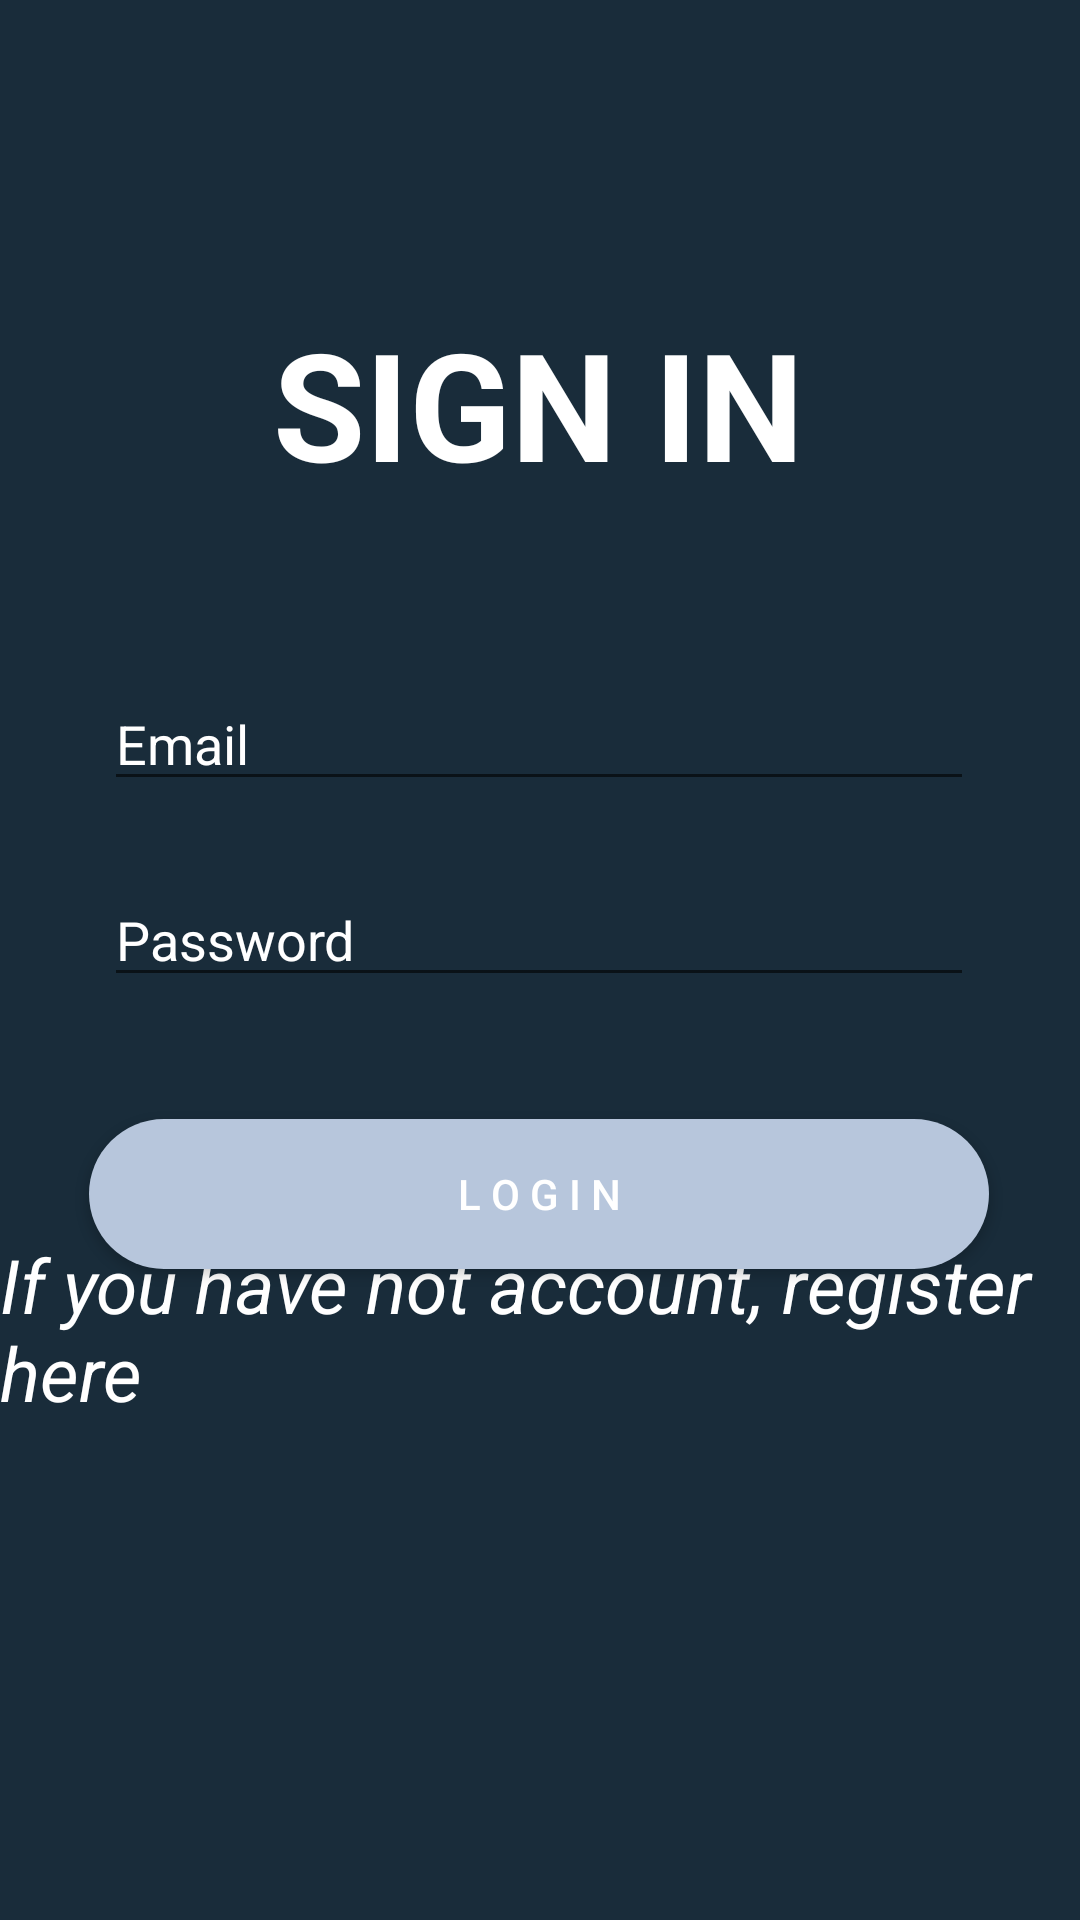

Layout XML and referenced resources for this Android screen:
<!-- AndroidManifest.xml: application theme Theme.KeepEverythingSafe -->
<!-- res/layout/activity_login.xml -->
<?xml version="1.0" encoding="utf-8"?>
<androidx.constraintlayout.widget.ConstraintLayout xmlns:android="http://schemas.android.com/apk/res/android"
    xmlns:app="http://schemas.android.com/apk/res-auto"
    xmlns:tools="http://schemas.android.com/tools"
    android:layout_width="match_parent"
    android:layout_height="match_parent"
    tools:context=".login"
    android:background="#192c3a">

    <TextView
        android:id="@+id/textView4"
        android:layout_width="wrap_content"
        android:layout_height="wrap_content"
        android:text="@string/sign_in"
        android:textColor="@color/white"
        android:textSize="50sp"
        app:layout_constraintBottom_toBottomOf="parent"
        app:layout_constraintEnd_toEndOf="parent"
        app:layout_constraintHorizontal_bias="0.497"
        app:layout_constraintStart_toStartOf="parent"
        app:layout_constraintTop_toTopOf="parent"
        app:layout_constraintVertical_bias="0.176"
        android:textStyle="bold"/>

    <EditText
        android:id="@+id/email"
        android:layout_width="290dp"
        android:layout_height="wrap_content"
        android:ems="10"
        android:hint="Email"
        android:textColorHint="@color/white"
        android:inputType="textEmailAddress"
        app:layout_constraintBottom_toBottomOf="parent"
        app:layout_constraintEnd_toEndOf="parent"
        app:layout_constraintHorizontal_bias="0.497"
        app:layout_constraintStart_toStartOf="parent"
        app:layout_constraintTop_toTopOf="parent"
        app:layout_constraintVertical_bias="0.377"
        android:autofillHints="" />

    <EditText
        android:id="@+id/password"
        android:layout_width="290dp"
        android:layout_height="wrap_content"
        android:ems="10"
        android:hint="Password"
        android:textColorHint="@color/white"
        android:inputType="textPassword"
        app:layout_constraintBottom_toBottomOf="parent"
        app:layout_constraintEnd_toEndOf="parent"
        app:layout_constraintHorizontal_bias="0.497"
        app:layout_constraintStart_toStartOf="parent"
        app:layout_constraintTop_toTopOf="parent"
        app:layout_constraintVertical_bias="0.486" />


    <TextView
        android:id="@+id/failtime"
        android:layout_width="100dp"
        android:layout_height="wrap_content"
        android:textColor="#ff0000"
        android:textSize="30sp"
        app:layout_constraintBottom_toBottomOf="parent"
        app:layout_constraintEnd_toEndOf="parent"
        app:layout_constraintHorizontal_bias="0.549"
        app:layout_constraintStart_toStartOf="parent"
        app:layout_constraintTop_toTopOf="parent"
        app:layout_constraintVertical_bias="0.565" />

    <Button
        android:id="@+id/signin"
        android:layout_width="300dp"
        android:layout_height="50dp"
        android:shadowColor="#b7c6dc"
        android:background="@drawable/login"
        android:text="@string/l_o_g_i_n"
        android:textColor="@color/white"
        app:layout_constraintBottom_toBottomOf="parent"
        app:layout_constraintEnd_toEndOf="parent"
        app:layout_constraintHorizontal_bias="0.495"
        app:layout_constraintStart_toStartOf="parent"
        app:layout_constraintTop_toTopOf="parent"
        app:layout_constraintVertical_bias="0.632" />

    <TextView
        android:id="@+id/register"
        android:layout_width="wrap_content"
        android:layout_height="wrap_content"

        android:text="@string/if_you_have_not_account_register_here"
        android:textColor="@color/white"
        android:textSize="25sp"
        android:textStyle="italic"
        app:layout_constraintBottom_toBottomOf="parent"
        app:layout_constraintEnd_toEndOf="parent"
        app:layout_constraintHorizontal_bias="0.0"
        app:layout_constraintStart_toStartOf="parent"
        app:layout_constraintTop_toTopOf="parent"
        app:layout_constraintVertical_bias="0.713" />


</androidx.constraintlayout.widget.ConstraintLayout>
<!-- resources referenced by this layout -->
<resources>
  <!-- drawable login (drawable) -->
  <?xml version="1.0" encoding="utf-8"?>
  <shape xmlns:android="http://schemas.android.com/apk/res/android"
      android:shape="rectangle">
  
      <solid android:color="#b7c6dc" />
      <corners android:radius="999dp"/>
  </shape>
  <string name="if_you_have_not_account_register_here">If you have not account, register here</string>
  <string name="l_o_g_i_n">L O G I N</string>
  <string name="sign_in">SIGN IN</string>
  <style name="Theme.KeepEverythingSafe" parent="Theme.MaterialComponents.DayNight.DarkActionBar">
          
          <item name="colorPrimary">@color/purple_500</item>
          <item name="colorPrimaryVariant">@color/purple_700</item>
          <item name="colorOnPrimary">@color/white</item>
          
          <item name="colorSecondary">@color/teal_200</item>
          <item name="colorSecondaryVariant">@color/teal_700</item>
          <item name="colorOnSecondary">@color/black</item>
          
          <item name="android:statusBarColor" tools:targetApi="l">?attr/colorPrimaryVariant</item>
          
      </style>
  <!-- not gathered from this repository: default colours our renderer supplied (Android Studio template values) -->
  <color name="purple_500">#FF6200EE</color>
  <color name="purple_700">#FF3700B3</color>
  <color name="teal_200">#FF03DAC5</color>
  <color name="teal_700">#FF018786</color>
  <color name="black">#FF000000</color>
  <color name="white">#FFFFFFFF</color>
</resources>
